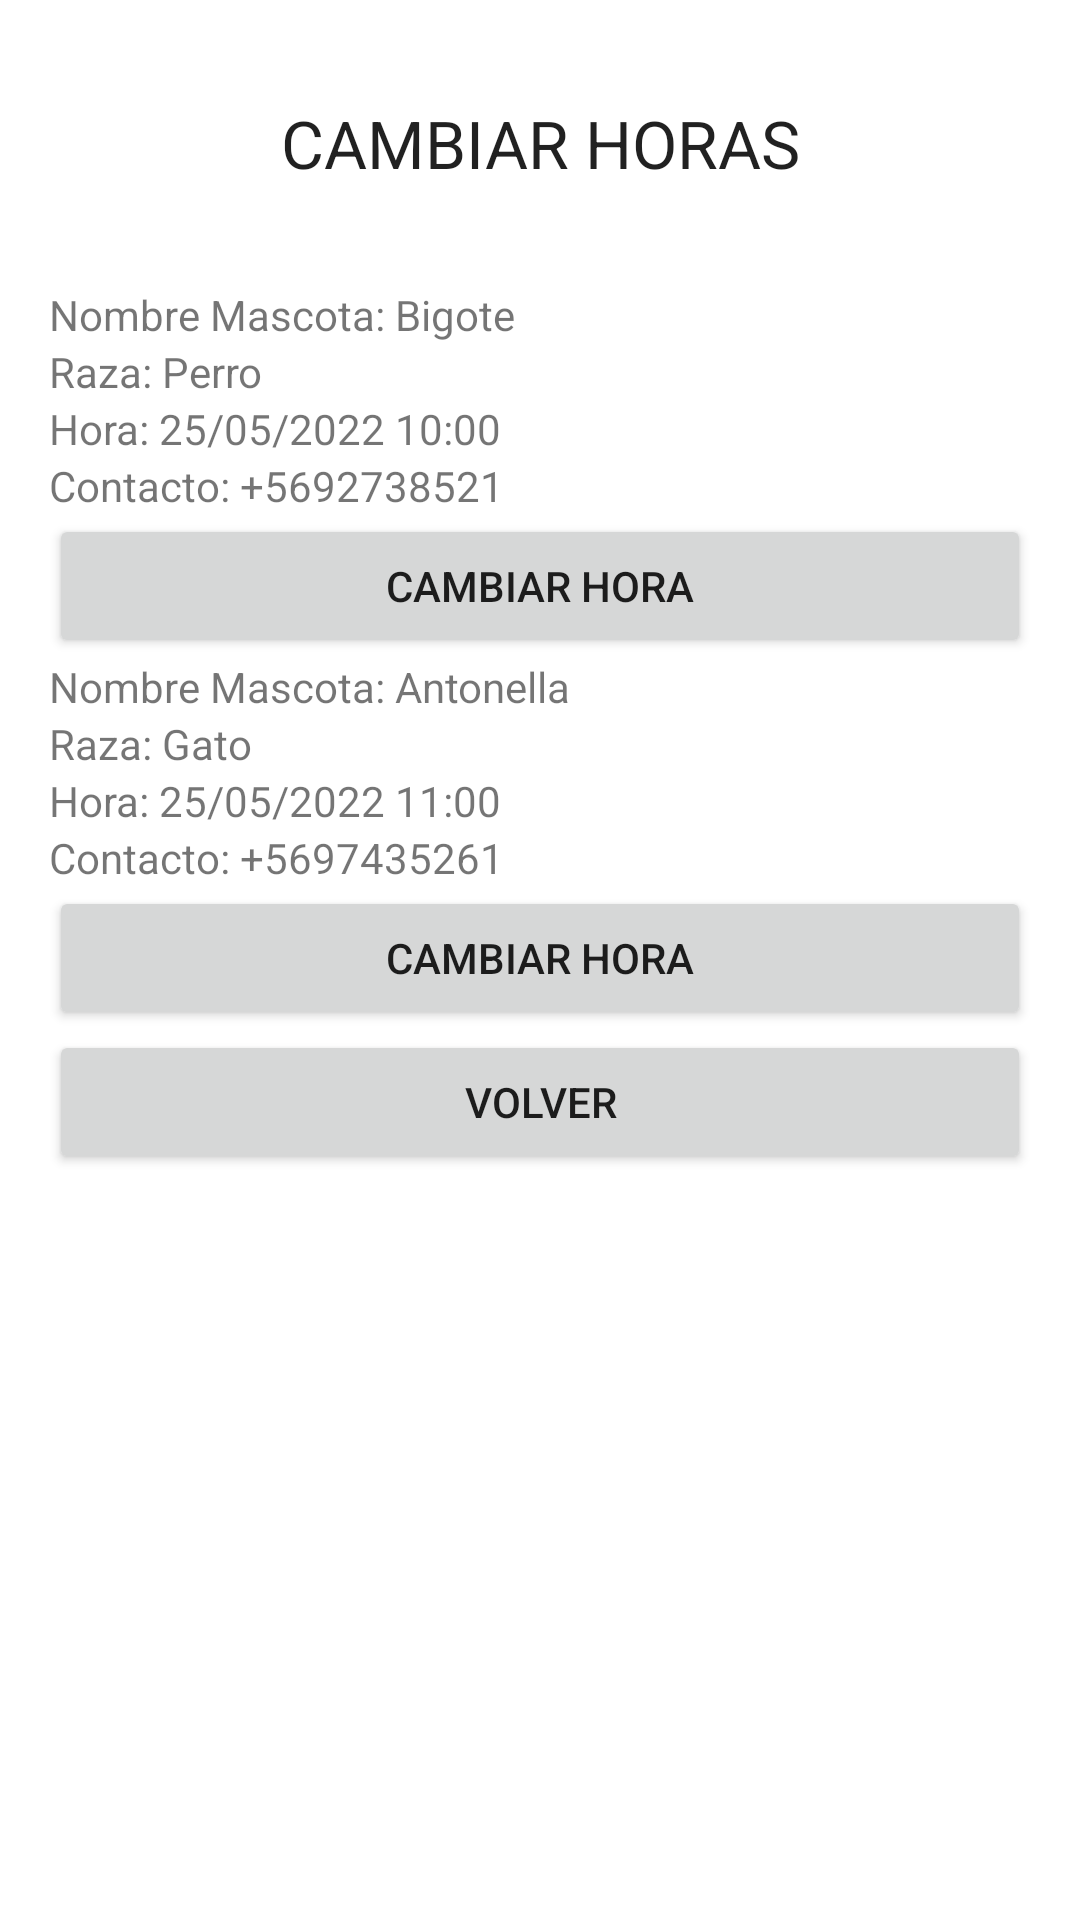

The Android layout XML behind this screen, and the referenced resources:
<!-- AndroidManifest.xml: application theme Theme.AppHorasVeterinarias -->
<!-- res/layout/activity_update.xml -->
<?xml version="1.0" encoding="utf-8"?>
<androidx.constraintlayout.widget.ConstraintLayout xmlns:android="http://schemas.android.com/apk/res/android"
    xmlns:app="http://schemas.android.com/apk/res-auto"
    xmlns:tools="http://schemas.android.com/tools"
    android:layout_width="match_parent"
    android:layout_height="match_parent"
    tools:context=".UpdateActivity">

    <ScrollView
        android:layout_width="match_parent"
        android:layout_height="match_parent"
        app:layout_constraintBottom_toBottomOf="parent"
        app:layout_constraintEnd_toEndOf="parent"
        app:layout_constraintHorizontal_bias="1.0"
        app:layout_constraintStart_toStartOf="parent"
        app:layout_constraintTop_toTopOf="parent"
        app:layout_constraintVertical_bias="1.0">

        <LinearLayout
            android:layout_width="match_parent"
            android:layout_height="wrap_content"
            android:orientation="vertical"
            android:paddingLeft="8pt"
            android:paddingRight="8pt">

            <TextView
                android:id="@+id/activity_update_date_tv_title3"
                android:layout_width="match_parent"
                android:layout_height="wrap_content"
                android:layout_marginTop="16pt"
                android:layout_marginBottom="16pt"
                android:text="CAMBIAR HORAS"
                android:textAlignment="center"
                android:textAppearance="@style/TextAppearance.AppCompat.Large" />

            <TextView
                android:id="@+id/activity_update_tv_name_pet1"
                android:layout_width="match_parent"
                android:layout_height="wrap_content"
                android:text="Nombre Mascota: Bigote" />

            <TextView
                android:id="@+id/activity_update_tv_race_pet1"
                android:layout_width="match_parent"
                android:layout_height="wrap_content"
                android:text="Raza: Perro" />

            <TextView
                android:id="@+id/activity_update_tv_date_pet1"
                android:layout_width="match_parent"
                android:layout_height="wrap_content"
                android:text="Hora: 25/05/2022 10:00" />

            <TextView
                android:id="@+id/activity_update_tv_contact_pet1"
                android:layout_width="match_parent"
                android:layout_height="wrap_content"
                android:text="Contacto: +5692738521"
                tools:layout_marginBottom="16pt" />
            <Button
                android:id="@+id/activity_update_button_delete1"
                android:layout_width="match_parent"
                android:layout_height="wrap_content"
                android:text="CAMBIAR HORA"
                tools:layout_marginBottom="16pt" />
            <TextView
                android:id="@+id/activity_update_tv_name_pet2"
                android:layout_width="match_parent"
                android:layout_height="wrap_content"
                android:text="Nombre Mascota: Antonella" />

            <TextView
                android:id="@+id/activity_update_tv_race_pet2"
                android:layout_width="match_parent"
                android:layout_height="wrap_content"
                android:text="Raza: Gato" />

            <TextView
                android:id="@+id/activity_update_tv_date_pet2"
                android:layout_width="match_parent"
                android:layout_height="wrap_content"
                android:text="Hora: 25/05/2022 11:00" />

            <TextView
                android:id="@+id/activity_update_tv_contact_pet2"
                android:layout_width="match_parent"
                android:layout_height="wrap_content"
                android:text="Contacto: +5697435261"
                tools:layout_marginBottom="16pt" />
            <Button
                android:id="@+id/activity_update_button_delete2"
                android:layout_width="match_parent"
                android:layout_height="wrap_content"
                android:text="CAMBIAR HORA"
                tools:layout_marginBottom="16pt" />

            <Button
                android:id="@+id/activity_update_button_return"
                android:layout_width="match_parent"
                android:layout_height="wrap_content"
                android:text="Volver" />
        </LinearLayout>
    </ScrollView>
</androidx.constraintlayout.widget.ConstraintLayout>
<!-- resources referenced by this layout -->
<resources>
  <style name="Theme.AppHorasVeterinarias" parent="Theme.MaterialComponents.DayNight.DarkActionBar">
          
          <item name="colorPrimary">@color/purple_500</item>
          <item name="colorPrimaryVariant">@color/purple_700</item>
          <item name="colorOnPrimary">@color/white</item>
          
          <item name="colorSecondary">@color/teal_200</item>
          <item name="colorSecondaryVariant">@color/teal_700</item>
          <item name="colorOnSecondary">@color/black</item>
          
          <item name="android:statusBarColor" tools:targetApi="l">?attr/colorPrimaryVariant</item>
          
      </style>
  <!-- not gathered from this repository: default colours our renderer supplied (Android Studio template values) -->
  <color name="purple_500">#FF6200EE</color>
  <color name="purple_700">#FF3700B3</color>
  <color name="teal_200">#FF03DAC5</color>
  <color name="teal_700">#FF018786</color>
  <color name="black">#FF000000</color>
  <color name="white">#FFFFFFFF</color>
</resources>
